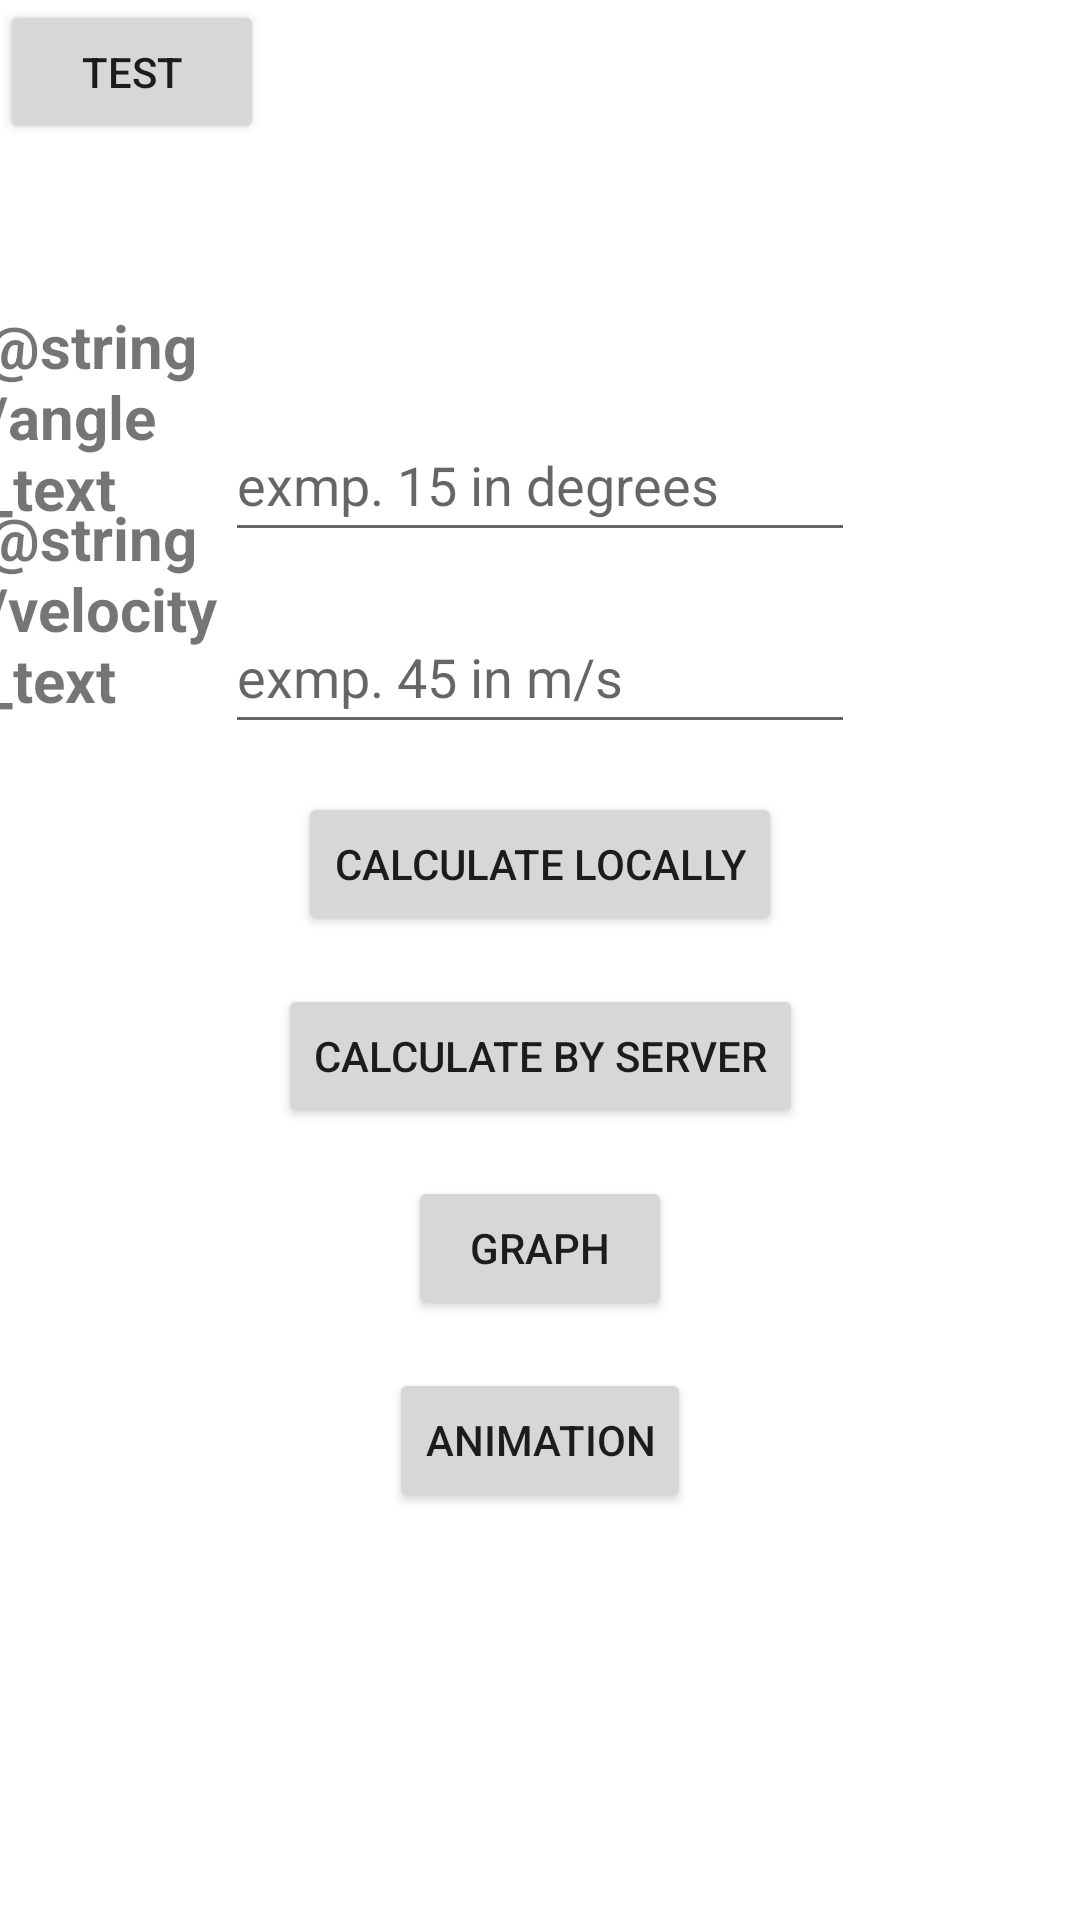

The Android layout XML behind this screen, and the referenced resources:
<!-- AndroidManifest.xml: application theme Theme.AngledThrowApp -->
<!-- res/layout/activity_main.xml -->
<?xml version="1.0" encoding="utf-8"?>
<androidx.constraintlayout.widget.ConstraintLayout xmlns:android="http://schemas.android.com/apk/res/android"
    xmlns:app="http://schemas.android.com/apk/res-auto"
    xmlns:tools="http://schemas.android.com/tools"
    android:layout_width="match_parent"
    android:layout_height="match_parent"
    tools:context=".MainActivity">

    <EditText
        android:id="@+id/inputVelocity"
        android:layout_width="wrap_content"
        android:layout_height="wrap_content"
        android:ems="10"
        android:hint="exmp. 15 in degrees"
        android:inputType="number"
        android:minHeight="48dp"
        app:layout_constraintBottom_toTopOf="@+id/inputAngle"
        app:layout_constraintEnd_toEndOf="parent"
        app:layout_constraintHorizontal_bias="0.5"
        app:layout_constraintStart_toEndOf="@+id/AngleText"
        app:layout_constraintStart_toStartOf="parent"
        app:layout_constraintTop_toTopOf="parent"
        app:layout_constraintVertical_bias="0.5"
        app:layout_constraintVertical_chainStyle="packed" />

    <EditText
        android:id="@+id/inputAngle"
        android:layout_width="wrap_content"
        android:layout_height="wrap_content"
        android:layout_marginTop="16dp"
        android:ems="10"
        android:hint="exmp. 45 in m/s"
        android:inputType="number"
        android:minHeight="48dp"
        app:layout_constraintBottom_toTopOf="@+id/btnCalculateLocally"
        app:layout_constraintEnd_toEndOf="parent"
        app:layout_constraintHorizontal_bias="0.5"
        app:layout_constraintStart_toEndOf="@+id/VelocityText"
        app:layout_constraintStart_toStartOf="parent"
        app:layout_constraintTop_toBottomOf="@+id/inputVelocity"
        app:layout_constraintVertical_bias="0.5" />

    <androidx.constraintlayout.widget.Guideline
        android:id="@+id/guideline2"
        android:layout_width="wrap_content"
        android:layout_height="wrap_content"
        android:orientation="horizontal"
        app:layout_constraintGuide_begin="16dp" />

    <Button
        android:id="@+id/btnCalculateLocally"
        android:layout_width="wrap_content"
        android:layout_height="wrap_content"
        android:layout_marginTop="16dp"
        android:onClick="OnLocallyClick"
        android:text="@string/btn_calc_local"
        app:layout_constraintBottom_toTopOf="@+id/btnCalculateServer"
        app:layout_constraintEnd_toEndOf="parent"
        app:layout_constraintHorizontal_bias="0.5"
        app:layout_constraintStart_toStartOf="parent"
        app:layout_constraintTop_toBottomOf="@+id/inputAngle"
        app:layout_constraintVertical_bias="0.5" />

    <Button
        android:id="@+id/btnCalculateServer"
        android:layout_width="wrap_content"
        android:layout_height="wrap_content"
        android:layout_marginTop="16dp"
        android:onClick="OnByServerClick"
        android:text="@string/btn_calc_server"
        app:layout_constraintBottom_toTopOf="@+id/btnShowGraph"
        app:layout_constraintEnd_toEndOf="parent"
        app:layout_constraintHorizontal_bias="0.5"
        app:layout_constraintStart_toStartOf="parent"
        app:layout_constraintTop_toBottomOf="@+id/btnCalculateLocally"
        app:layout_constraintVertical_bias="0.5" />

    <Button
        android:id="@+id/btnShowGraph"
        android:layout_width="wrap_content"
        android:layout_height="wrap_content"
        android:layout_marginTop="16dp"
        android:onClick="GraphTest"
        android:text="graph"
        app:layout_constraintBottom_toTopOf="@+id/btnShowAnimation"
        app:layout_constraintEnd_toEndOf="parent"
        app:layout_constraintHorizontal_bias="0.5"
        app:layout_constraintStart_toStartOf="parent"
        app:layout_constraintTop_toBottomOf="@+id/btnCalculateServer"
        app:layout_constraintVertical_bias="0.5" />

    <TextView
        android:id="@+id/AngleText"
        android:layout_width="85dp"
        android:layout_height="wrap_content"
        android:layout_marginBottom="8dp"
        android:text="@string/angle_text"

        android:textSize="20sp"
        android:textStyle="bold"
        app:layout_constraintBottom_toBottomOf="@+id/inputVelocity"
        app:layout_constraintEnd_toStartOf="@+id/inputVelocity"
        app:layout_constraintHorizontal_bias="0.5"
        app:layout_constraintStart_toStartOf="parent" />

    <TextView
        android:id="@+id/VelocityText"
        android:layout_width="85dp"
        android:layout_height="wrap_content"
        android:layout_marginBottom="8dp"
        android:text="@string/velocity_text"

        android:textSize="20sp"
        android:textStyle="bold"
        app:layout_constraintBottom_toBottomOf="@+id/inputAngle"
        app:layout_constraintEnd_toStartOf="@+id/inputAngle"
        app:layout_constraintHorizontal_bias="0.5"
        app:layout_constraintStart_toStartOf="parent" />

    <Button
        android:id="@+id/btnShowAnimation"
        android:layout_width="wrap_content"
        android:layout_height="wrap_content"
        android:layout_marginTop="16dp"
        android:onClick="OnAnimationClick"
        android:text="Animation"
        app:layout_constraintBottom_toBottomOf="parent"
        app:layout_constraintEnd_toEndOf="parent"
        app:layout_constraintHorizontal_bias="0.5"
        app:layout_constraintStart_toStartOf="parent"
        app:layout_constraintTop_toBottomOf="@+id/btnShowGraph"
        app:layout_constraintVertical_bias="0.5" />

    <Button
        android:id="@+id/button"
        android:layout_width="wrap_content"
        android:layout_height="wrap_content"
        android:onClick="OnTest"
        android:text="TEST"
        tools:layout_editor_absoluteX="161dp"
        tools:layout_editor_absoluteY="664dp" />

</androidx.constraintlayout.widget.ConstraintLayout>
<!-- resources referenced by this layout -->
<resources>
  <string name="btn_calc_local">Calculate locally</string>
  <string name="btn_calc_server">Calculate by server</string>
  <style name="Theme.AngledThrowApp" parent="Theme.MaterialComponents.DayNight.DarkActionBar">
          
          <item name="colorPrimary">@color/purple_500</item>
          <item name="colorPrimaryVariant">@color/purple_700</item>
          <item name="colorOnPrimary">@color/white</item>
          
          <item name="colorSecondary">@color/teal_200</item>
          <item name="colorSecondaryVariant">@color/teal_700</item>
          <item name="colorOnSecondary">@color/black</item>
          
          <item name="android:statusBarColor">?attr/colorPrimaryVariant</item>
          
      </style>
  <!-- not gathered from this repository: default colours our renderer supplied (Android Studio template values) -->
  <color name="purple_500">#FF6200EE</color>
  <color name="purple_700">#FF3700B3</color>
  <color name="teal_200">#FF03DAC5</color>
  <color name="teal_700">#FF018786</color>
  <color name="black">#FF000000</color>
  <color name="white">#FFFFFFFF</color>
</resources>
